Run: headless pygame with SDL's dummy video driver; simulated clock (each Clock.tick advances the game by its frame time, no real sleeping); random seed 0; keys injected as events and as key.get_pressed() state; no mouse input.
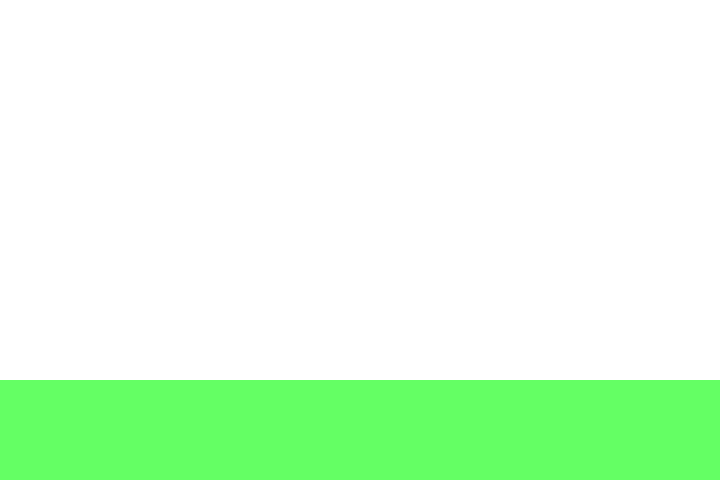
Frame 1 of 4 · flips 1–60 · no input
Frame 2 of 4 · flips 61–180 · tapped SPACE, RETURN · held RIGHT (→), D · screen unchanged from frame 1, image omitted
Frame 3 of 4 · flips 181–300 · held DOWN (↓), S · screen unchanged from frame 2, image omitted
Frame 4 of 4 · flips 301–420 · held LEFT (←), A, UP (↑), W · screen unchanged from frame 3, image omitted

The pygame program that drew these frames:

import pygame
from pygame import *

infinity = 10^8
screen_width=720
screen_height=480
screen=pygame.display.set_mode([screen_width,screen_height])
pygame.display.update()


red = (255,0,0)
green = (100,255,100)
blue = (0,0,255)
darkBlue = (0,0,128)
white = (255,255,255)
black = (0,0,0)
pink = (255,200,200)
pygame.init()
done = 0
while not done:

	screen.fill(white)
	pygame.draw.rect(screen, green, (-540,380,2160,100),0)
	pygame.display.update()
	
